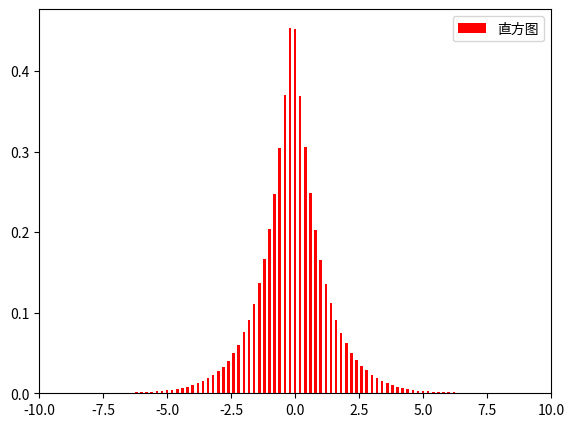

Python code for this plot:
"""
随机分布：
    beta(a, b[, size])
        |- 贝塔分布
    binomial(n, p[, size])
        |- 二项式分布
    chisquare(df[, size])
        |- 卡方分布
    dirichlet(alpha[, size])
        | 迪里克莱(Dirichlet)分布
    exponential([scale, size])
        |- 指数分布
    f(dfnum, dfden[, size])
        | -F 分布
    gamma(shape[, scale, size])
        |- Gamma分布.
    geometric(p[, size])
    	|- 几何分布
    gumbel([loc, scale, size])
        |- 耿贝尔(Gumbel)分布
    hypergeometric(ngood, nbad, nsample[, size])
        |- 超几何分布
    laplace([loc, scale, size])
        |- 拉普拉斯（Laplace）分布
    logistic([loc, scale, size])
        |- 逻辑分布
    lognormal([mean, sigma, size])
        |- 对数正态分布
    logseries(p[, size])
        |- 对数级数分布.
    multinomial(n, pvals[, size])
        |- 多项式分布
    multivariate_normal(mean, cov[, size, …)
    	|- 多元正态分布
    negative_binomial(n, p[, size])
        |- 负二项分布
    noncentral_chisquare(df, nonc[, size])
        |- 非中心卡方分布.
    noncentral_f(dfnum, dfden, nonc[, size])
        |- 非中心F分布.
    normal([loc, scale, size])
        |- 正态分布
    pareto(a[, size])
        |- Pareto II或Lomax分布.
    poisson([lam, size])
        |- 泊松(Poisson)分布
    power(a[, size])
        | -指数分布 ，取值为[0, 1] ，指数为a - 1.
    rayleigh([scale, size])
        |- 瑞利(Rayleigh)分布
    standard_cauchy([size])
        |- 标准柯西( Cauchy)分布
    standard_exponential([size])
    	|- 标准指数分布
    standard_gamma(shape[, size])
        |- 标准Gamma.分布
    standard_normal([size])
        |- 标准正态分布
    standard_t(df[, size])
        | - 标准t分布
    triangular(left, mode, right[, size])
        |- 三角形分布
    uniform([low, high, size])
        |- 均匀分布
    vonmises(mu, kappa[, size])
        |- 冯·米塞斯(von Mises)分布
    wald(mean, scale[, size])
        |- 瓦尔德(Wald)分布(逆高斯分布)
    weibull(a[, size])
        | 韦布(Weibull)分布.
    zipf(a[, size])
        |- Zipf分布.


掌握如下几种分布：
    - 均匀分布：
        |- uniform([low, high, size])
            |- 在区间[low, high)均匀概率取值，得到shape=size的数组
    - 高斯分布（正态分布）/标准高斯分布（标准正态分布）
        |- standard_normal([size])
            |- 在区间[-inf, +inf)按照标准正态分布概率取值，得到shape=size的数组
        |- normal([loc, scale, size])
            |- 在区间[-inf, +inf)按照正态分布概率取值，得到shape=size的数组
    - 拉普拉斯分布
        |- laplace([loc, scale, size])
            |- 在区间[-inf, +inf)按照拉普拉斯概率取值，得到shape=size的数组

说明：
    - 这组函数返回x坐标上的值，取得这些值的概率满足上述分布。
"""
import matplotlib.pyplot as plt
import numpy.random as rd

# print(rd.uniform(0, 1, size=(3, 4)))
# print(rd.normal(0, 2, size=(3, 4)))
# print(rd.standard_normal(size=(3, 4)))
# print(rd.laplace(0, 5, size=(3, 4)))

# 下面是拉普拉斯的分布
figure = plt.figure(num='Axes坐标轴的属性')
# 坐标轴
ax = figure.add_axes([0.1, 0.1, 0.8, 0.8])
ax.set_xlim(-10, 10)

data = rd.laplace(0, 1, 1000000)
r = ax.hist(
    x=data,
    bins=100,  # 箱子个数
    density=True,
    label='直方图',
    range=(-10, 10),  # 与城市个数相同，用来调整箱子绘制的宽度，最好与坐标范围一致ax.set_xlim(0,12)
    cumulative=False,  # 累加
    bottom=[0],  # 箱子的底边高,-1 表示绘制到y的-1位置,注意不能使用-1，必须是[]
    histtype='bar',  # {'bar', 'barstacked', 'step', 'stepfilled'},
    align='left',  # 微调bar的位置
    orientation='vertical',  # {'horizontal', 'vertical'}   一般没有必要使用horizontal横过来
    rwidth=0.5,  # histtype类型为step与stepfilled无效
    color='r',
    stacked=True,  # 多个数据才有效果
)
ax.legend()
# ----------------------------------------------
figure.show(warn=False)
# 显式窗体
plt.show()
